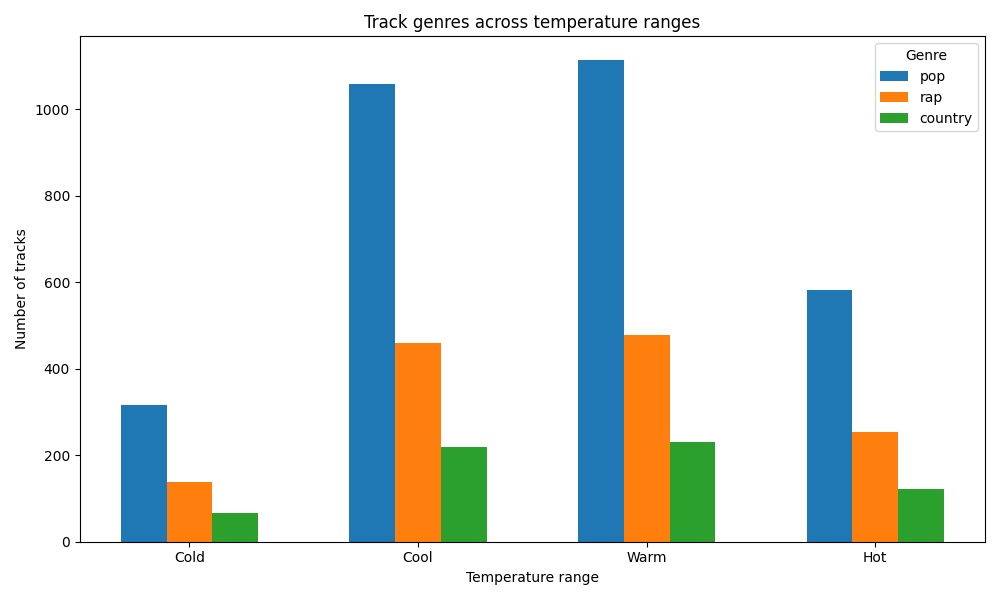

The file beside this chart, header and first rows:
temp_range, genre, track_count
Cold, pop, 317
Cold, rap, 138
Cold, country, 66
Cold, hip hop, 49
Cold, r&b, 18
Cold, dark r&b, 6
Cool, pop, 1059
Cool, rap, 459
Cool, country, 220
Cool, hip hop, 159
Cool, r&b, 58
Cool, dark r&b, 20
Hot, pop, 583
Hot, rap, 253
Hot, country, 121
Hot, hip hop, 88
Hot, r&b, 33
Hot, dark r&b, 11
Warm, pop, 1113
Warm, rap, 477
Warm, country, 231
Warm, hip hop, 169
Warm, r&b, 63
Warm, dark r&b, 21
